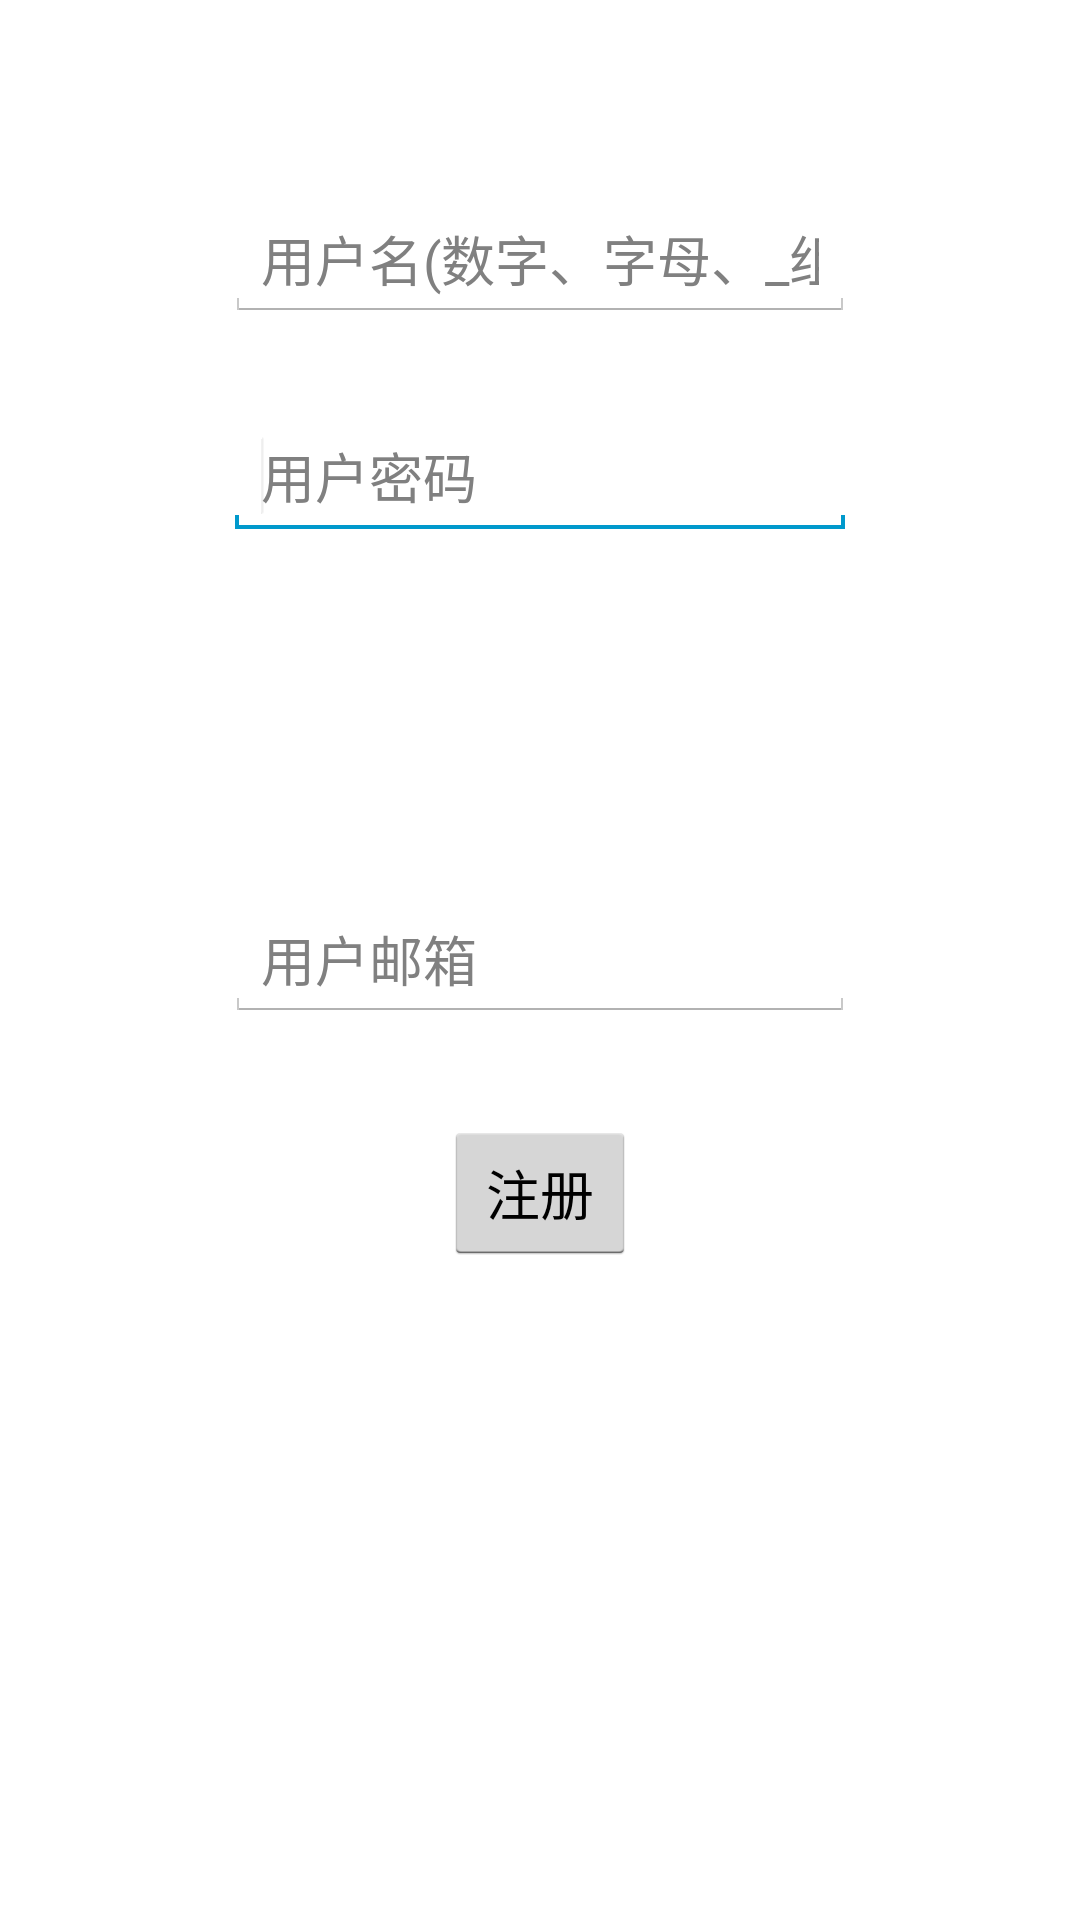

Here is an Android app screen rendered from its layout file. Give the layout XML and the strings, colors and styles it references.
<!-- AndroidManifest.xml: application theme AppBaseTheme -->
<!-- res/layout/activity_register.xml -->
<?xml version="1.0" encoding="utf-8"?>

<RelativeLayout xmlns:android="http://schemas.android.com/apk/res/android"
    android:layout_width="match_parent"
    android:layout_height="match_parent" >

    <EditText
        android:id="@+id/registerName"
        android:layout_width="wrap_content"
        android:layout_height="wrap_content"
        android:layout_alignParentTop="true"
        android:layout_centerHorizontal="true"
        android:layout_marginTop="66dp"
        android:hint="@string/register_user"
        android:ems="10"
        android:inputType="textPersonName" />

    <EditText
        android:id="@+id/RegisterPassword"
        android:layout_width="wrap_content"
        android:layout_height="wrap_content"
        android:layout_alignLeft="@+id/registerName"
        android:layout_alignRight="@+id/registerName"
        android:layout_below="@+id/registerName"
        android:layout_marginTop="31dp"
        android:ems="10"
        android:hint="@string/register_password"
        android:inputType="textPassword" >

        <requestFocus />
    </EditText>

    <EditText
        android:id="@+id/registerEmail"
        android:layout_width="wrap_content"
        android:layout_height="wrap_content"
        android:layout_alignLeft="@+id/RegisterPassword"
        android:layout_alignRight="@+id/RegisterPassword"
        android:layout_centerVertical="true"
        android:ems="10"
        android:hint="@string/register_email"
        android:inputType="textEmailAddress" />

    <Button
        android:id="@+id/registerBtn"
        android:layout_width="wrap_content"
        android:layout_height="wrap_content"
        android:layout_below="@+id/registerEmail"
        android:layout_centerHorizontal="true"
        android:layout_marginTop="33dp"
        android:text="@string/register_btn" />

</RelativeLayout>
<!-- resources referenced by this layout -->
<resources>
  <string name="register_btn">注册</string>
  <string name="register_email">用户邮箱</string>
  <string name="register_password">用户密码</string>
  <string name="register_user">用户名(数字、字母、_组成)</string>
  <style name="AppBaseTheme" parent="android:Theme.Holo.Light.DarkActionBar">  
          <item name="android:actionBarStyle">@style/WeChatActionBar</item>  
          <item name="android:itemBackground">@drawable/actionbar_bg_selector</item>  
          <item name="android:actionBarItemBackground">@drawable/actionbar_bg_selector</item>  
          <item name="android:itemTextAppearance">@style/WeChatActionBarOverflow</item>  
          <item name="android:actionOverflowButtonStyle">@style/WeChatActionButtonOverflow</item>  
      </style>
  <style name="WeChatActionBar" parent="@android:style/Widget.Holo.ActionBar">  
          <item name="android:background">#303537</item>  
          <item name="android:titleTextStyle">@style/WeChatActionBarTitleText</item>  
      </style>
  <style name="WeChatActionBarOverflow" parent="@android:style/Widget.ActionButton.Overflow">  
          <item name="android:textSize">16sp</item>  
      </style>
  <style name="WeChatActionButtonOverflow" parent="android:style/Widget.Holo.ActionButton.Overflow">  
          <item name="android:src">@drawable/actionbar_more_icon</item>  
      </style>
  <style name="WeChatActionBarTitleText" parent="@android:style/TextAppearance.Holo.Widget.ActionBar.Title">  
          <item name="android:textColor">#cfcfcf</item>  
          <item name="android:textSize">17sp</item>  
      </style>
</resources>
